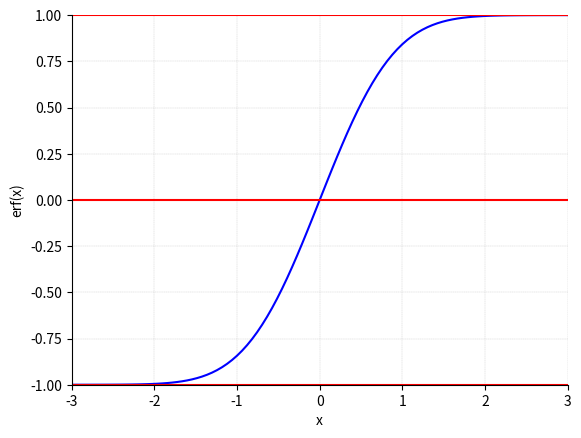

Write the Python code that produced this figure.

###############
# Authored by Weisheng Jiang
# Book 3  |  From Basic Arithmetic to Machine Learning
# Published and copyrighted by Tsinghua University Press
# Beijing, China, 2022
###############

# Bk3_Ch18_03

from sympy import oo, erf, lambdify
import numpy as np
from matplotlib import pyplot as plt 
from sympy import *

x = Symbol('x')

x_array = np.linspace(-3,3,100)

erf_x_fcn = lambdify(x,erf(x))
y_array = erf_x_fcn(x_array)

fig, ax = plt.subplots()
ax.plot(x_array, y_array, 'b')

ax.axhline(y = erf(oo), color = 'r', linestyle = '-')
ax.axhline(y = erf(-oo), color = 'r', linestyle = '-')
ax.axhline(y = erf(0), color = 'r', linestyle = '-')

ax.set_xlim(x_array.min(), x_array.max())
ax.set_ylim(-1,1)
plt.gca().spines['right'].set_visible(False)
plt.gca().spines['top'].set_visible(False)
ax.set_xlabel('x')
ax.set_ylabel('erf(x)')
ax.grid(linestyle='--', linewidth=0.25, color=[0.75,0.75,0.75])

plt.show()
